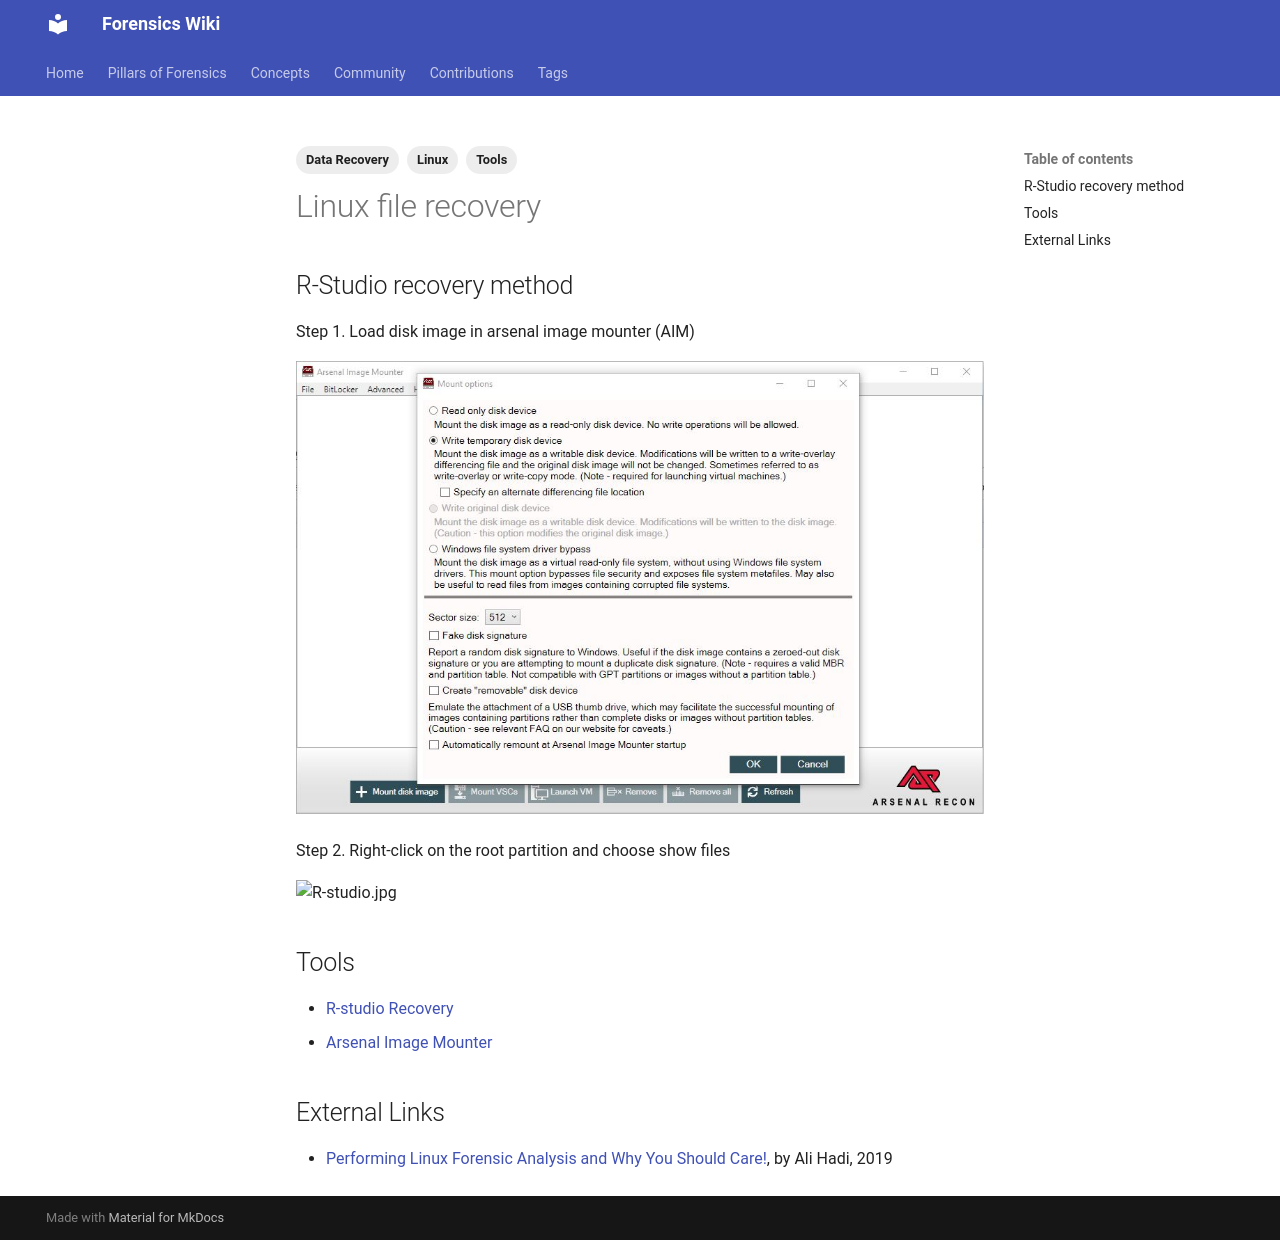

repository: forensicswiki/wiki · page: linux_file_recovery/index.html · generator: mkdocs

---
tags:
  - Tools
  - Data Recovery
  - Linux
---
## R-Studio recovery method

Step 1. Load disk image in arsenal image mounter (AIM)

![Arsenal_image_mounter.jpg](assets/images/Arsenal_image_mounter.jpg){width="1000"}

Step 2. Right-click on the root partition and choose show files

![R-studio.jpg](assets/images/R-studio.jpg){width="1000"}

## Tools

* [R-studio Recovery](https://www.r-studio.com/)
* [Arsenal Image Mounter](https://arsenalrecon.com/downloads/)

## External Links

* [Performing Linux Forensic Analysis and Why You Should Care!](https://www.osdfcon.org/presentations/2019/Ali-Hadi_Performing-Linux-Forensic-Analysis-and-Why-You-Should-Care.pdf),
  by Ali Hadi, 2019
